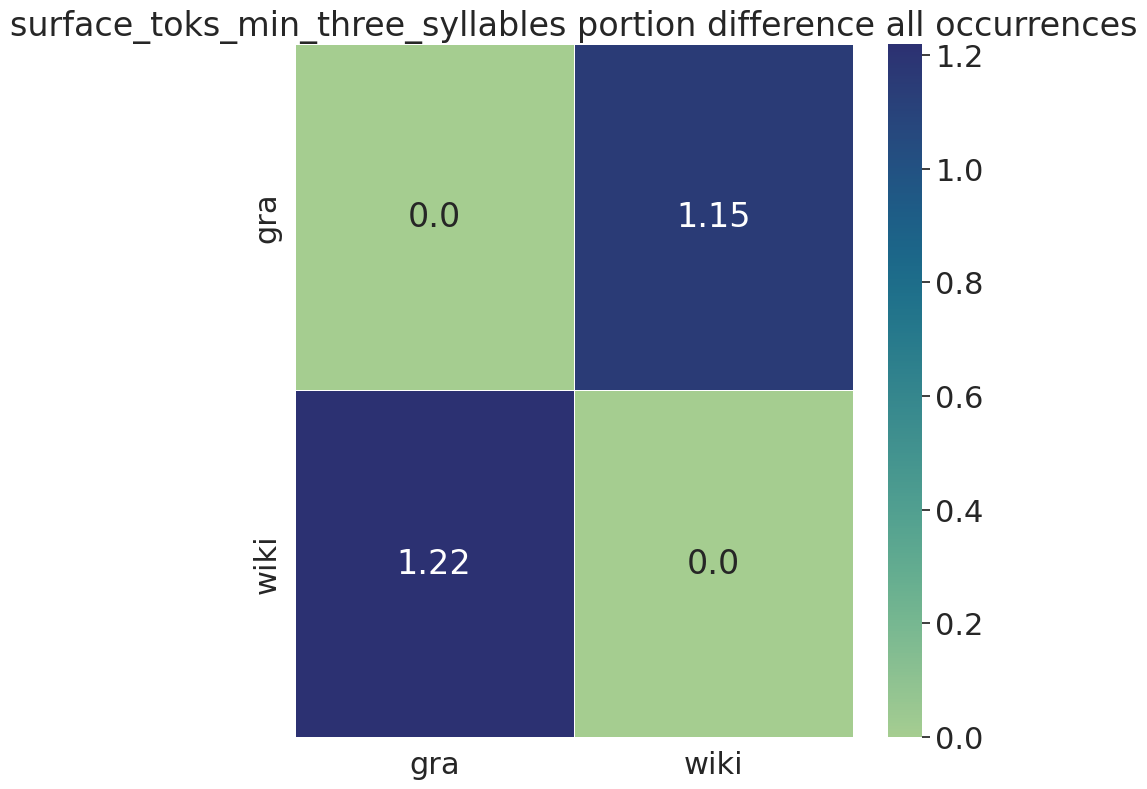

Values plotted in this chart, from the file beside it:
, gra, wiki
gra, 0.0, 1.15
wiki, 1.22, 0.0
